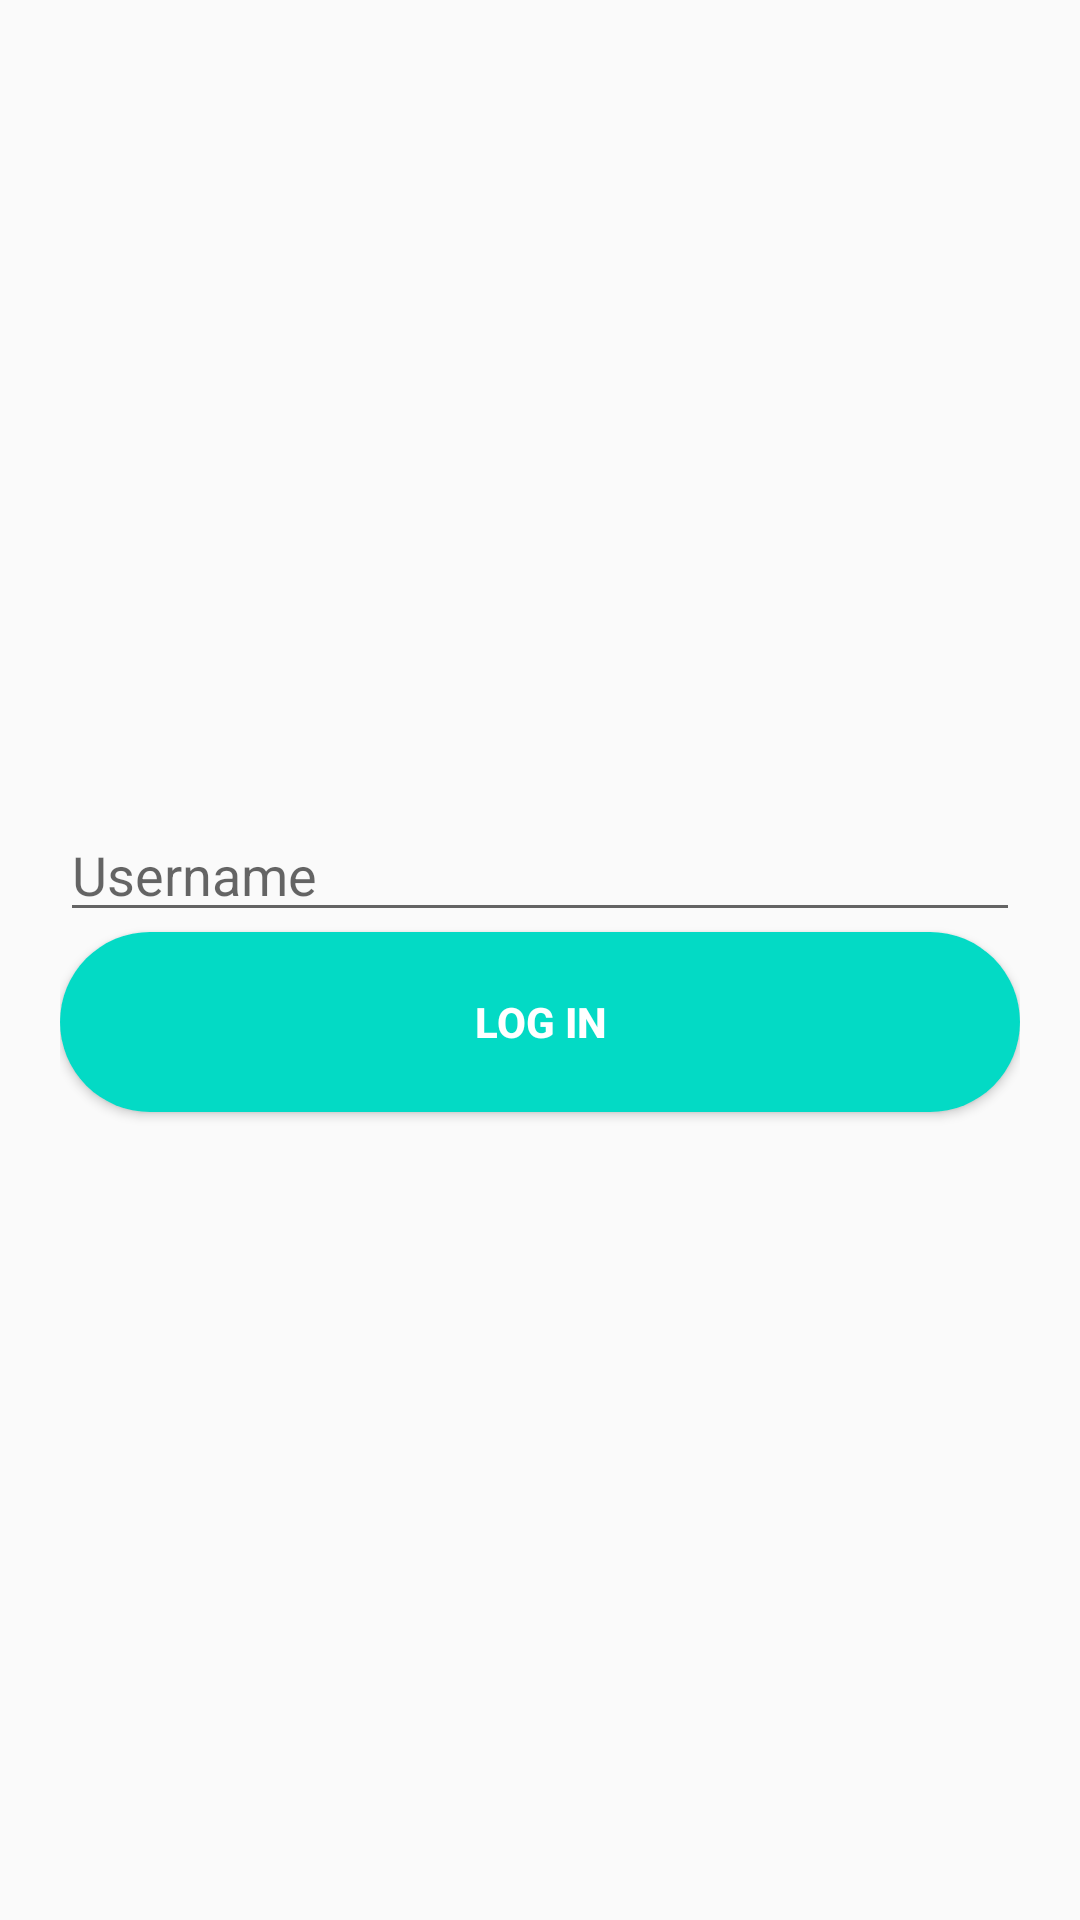

This screen was rendered from an Android layout file. Write that file and the resources it references.
<!-- AndroidManifest.xml: application theme AppTheme -->
<!-- res/layout/activity_log_in.xml -->
<?xml version="1.0" encoding="utf-8"?>
<LinearLayout xmlns:android="http://schemas.android.com/apk/res/android"
    xmlns:app="http://schemas.android.com/apk/res-auto"
    xmlns:tools="http://schemas.android.com/tools"
    android:layout_width="match_parent"
    android:layout_height="match_parent"
    android:orientation="vertical"
    tools:context=".activity.LoginActivity">

    <LinearLayout
        android:layout_width="match_parent"
        android:layout_height="match_parent"
        android:layout_marginLeft="20dp"
        android:layout_marginRight="20dp"
        android:gravity="center"
        android:orientation="vertical">

        <EditText
            android:id="@+id/input_username"
            android:layout_width="match_parent"
            android:layout_height="wrap_content"
            android:hint="@string/username"
            android:inputType="text" />

        <Button
            android:id="@+id/login"
            android:layout_width="match_parent"
            android:layout_height="wrap_content"
            android:background="@drawable/button"
            android:onClick="getUser"
            android:text="@string/log_in"
            android:textColor="#FFF"
            android:textStyle="bold" />
    </LinearLayout>


</LinearLayout>
<!-- resources referenced by this layout -->
<resources>
  <!-- drawable button (drawable) -->
  <?xml version="1.0" encoding="utf-8"?>
  <shape xmlns:android="http://schemas.android.com/apk/res/android"
      android:shape="rectangle">
  
      <solid android:color="@color/colorAccent"/>
  
      <corners android:bottomLeftRadius="30dp"
          android:bottomRightRadius="30dp"
          android:radius="60dp"
          android:topLeftRadius="30dp"
          android:topRightRadius="30dp"/>
  
      <padding
          android:bottom="0dp"
          android:left="0dp"
          android:right="0dp"
          android:top="0dp" />
  
      <size
          android:height="60dp"
          android:width="270dp" />
  
  </shape>
  <string name="log_in">LOG IN</string>
  <string name="username">Username</string>
  <style name="AppTheme" parent="Theme.AppCompat.Light.DarkActionBar">
          
          <item name="colorPrimary">@color/colorPrimary</item>
          <item name="colorPrimaryDark">@color/colorPrimaryDark</item>
          <item name="colorAccent">@color/colorAccent</item>
      </style>
  <!-- not gathered from this repository: default colours our renderer supplied (Android Studio template values) -->
  <color name="colorPrimary">#FF6200EE</color>
  <color name="colorPrimaryDark">#FF3700B3</color>
  <color name="colorAccent">#FF03DAC5</color>
</resources>
